Run: headless pygame with SDL's dummy video driver; simulated clock (each Clock.tick advances the game by its frame time, no real sleeping); random seed 0; keys injected as events and as key.get_pressed() state; no mouse input.
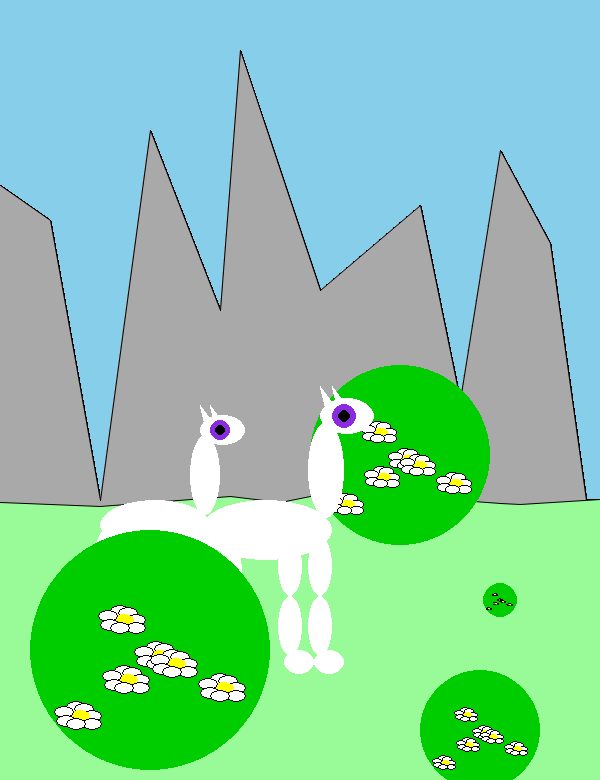
Frame 1 of 4 · flips 1–60 · no input
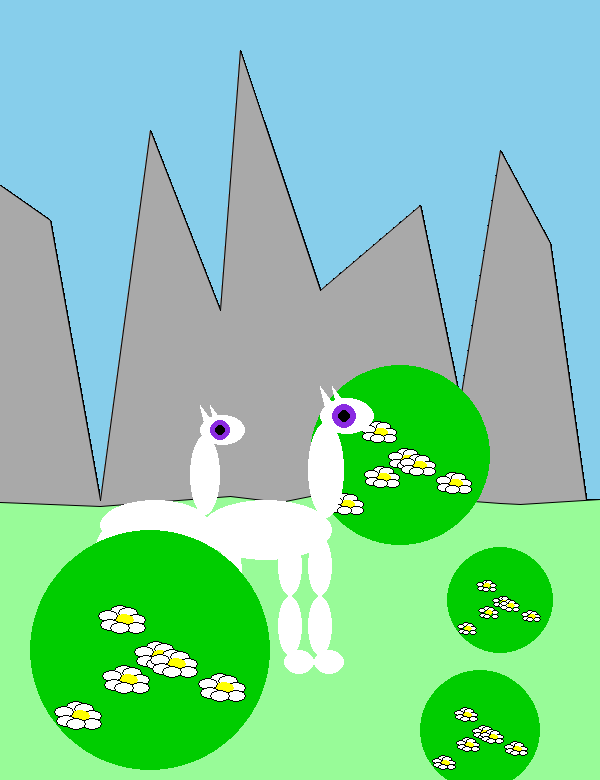
Frame 2 of 4 · flips 61–180 · tapped SPACE, RETURN · held RIGHT (→), D
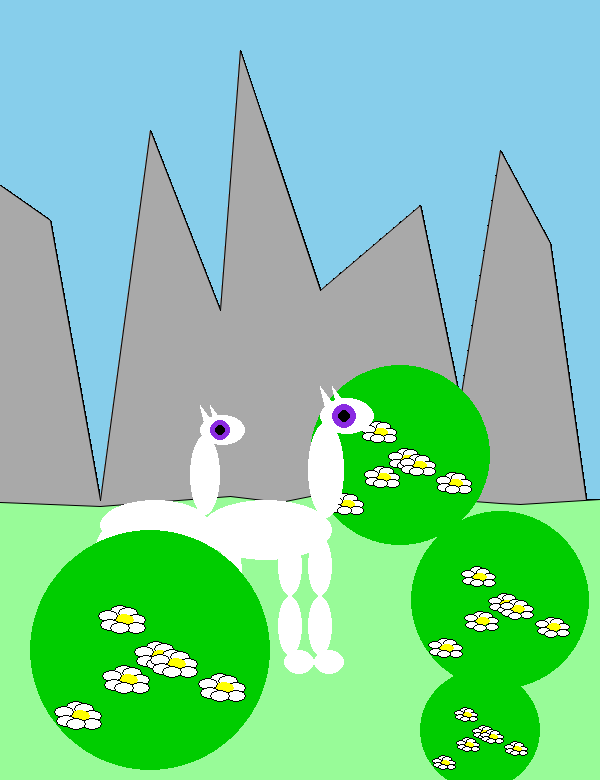
Frame 3 of 4 · flips 181–300 · held DOWN (↓), S
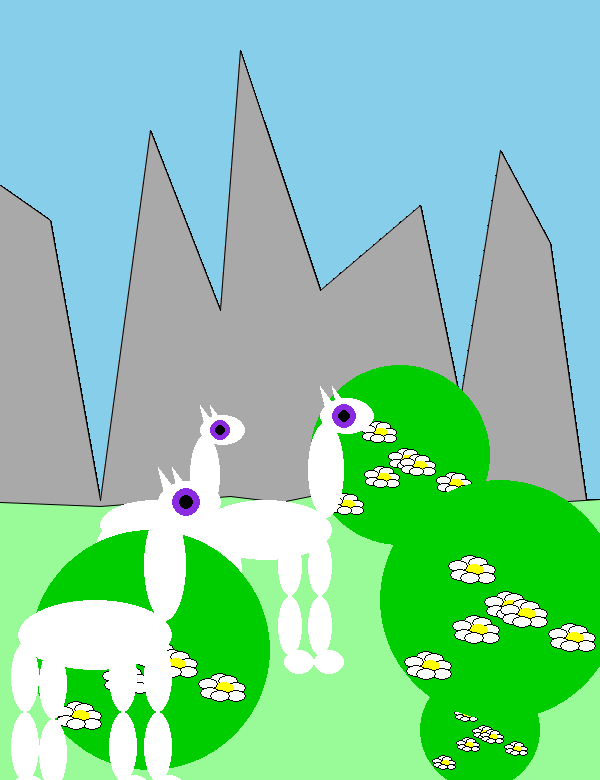
Frame 4 of 4 · flips 301–420 · held LEFT (←), A, UP (↑), W

The pygame program that drew these frames:

import pygame
from pygame.draw import *
import random

pygame.init()

FPS = 30
clock = pygame.time.Clock()
finished = False
screen = pygame.display.set_mode((600, 780))
rect(screen, (135, 206, 235), (0, 0, 600, 780))


def main():
    """
    Вызывает фунцию рисования картинки
    :return:
    """
    draw_picture()


def draw_picture():
    """
    Вызывает функции, необходимые для рисования картинки.
    :return:
    """
    mountains()
    grass()
    kust(400, 455, 3)
    kust(480, 730, 2)
    koza(200, 500, 6)
    koza(100, 500, 5)
    kust(150, 650, 4)

    
def mountains():
    """
    Рисует горы.
    :return:
    """
    polygon(screen, (169, 169, 169), (
        (-50, 150), (50, 220), (100, 500), (150, 130), (220, 310), (240, 50), (320, 290), (420, 205), (460, 400),
        (500, 150),
        (550, 243), (600, 600), (600, 800), (-50, 800)), width=0)
    aalines(screen, (0, 0, 0), True, (
        (-50, 150), (50, 220), (100, 500), (150, 130), (220, 310), (240, 50), (320, 290), (420, 205), (460, 400),
        (500, 150),
        (550, 243), (600, 600), (600, 800), (-50, 800)), blend=10000000)


def grass():
    """
    Рисует траву
    :return:
    """
    polygon(screen, (152, 251, 152), ((
        (-50, 500), (100, 506), (230, 496), (280, 502), (320, 494), (420, 505), (460, 500), (500, 503), (520, 504),
        (600, 499),
        (600, 800), (-50, 800))))

    aalines(screen, (0, 0, 0), True, (
        (-50, 500), (100, 506), (230, 496), (280, 502), (320, 494), (420, 505), (460, 500), (500, 503), (520, 504),
        (600, 499),
        (600, 800), (0, 800), (500, 800), (-50, 800)), blend=10000000)


def kust(x1, y1, size):
    """
    Рисует куст
    :param x1: абсцисса куста
    :param y1: ордината куста
    :param size: размер куста
    :return:
    """
    circle(screen, (0, 205, 0), (x1, y1), size * 30)

    for i in range(6):
        if i % 3 == 0:
            a = -3
            b = -3
        elif i % 3 == 1:
            a = 4
            b = 2
        else: 
            a = -4
            b = 3
        ellipse(screen, (255, 255, 255),
                (x1 - size * 1 + size * i * a, y1 - size * 21 / 10 + size * i * b, size * 5, size * 3))
        ellipse(screen, (1, 1, 1),
                (x1 - size * 1 + size * i * a, y1 - size * 21 / 10 + size * i * b, size * 5, size * 3), 1)
        ellipse(screen, (255, 255, 255),
                (x1 + size * 1 + size * i * a, y1 - size * 17 / 10 + size * i * b, size * 5, size * 3))
        ellipse(screen, (1, 1, 1),
                (x1 + size * 1 + size * i * a, y1 - size * 17 / 10 + size * i * b, size * 5, size * 3), 1)
        ellipse(screen, (255, 255, 255), (x1 + size * 3 + size * i * a, y1 + size * i * b, size * 5, size * 3))
        ellipse(screen, (1, 1, 1), (x1 + size * 3 + size * a * i, y1 + size * i * b, size * 5, size * 3), 1)
        ellipse(screen, (255, 255, 0), (x1 + size * i * a, y1 + size * i * b, size * 5, size * 3))
        ellipse(screen, (255, 255, 255), (x1 - size * 4 + size * i * a, y1 - size + size * i * b, size * 5, size * 3))
        ellipse(screen, (1, 1, 1), (x1 - size * 4 + size * i * a, y1 - size + size * i * b, size * 5, size * 3), 1)
        ellipse(screen, (255, 255, 255),
                (x1 + size * 3 + size * i * a, y1 + size * 2 + size * i * b, size * 5, size * 3))
        ellipse(screen, (1, 1, 1), (x1 + size * 3 + size * i * a, y1 + size * 2 + size * i * b, size * 5, size * 3), 1)
        ellipse(screen, (255, 255, 255),
                (x1 - size * 7 / 2 + size * i * a, y1 + size * 4 / 3 + size * i * b, size * 5, size * 3))
        ellipse(screen, (1, 1, 1),
                (x1 - size * 7 / 2 + size * i * a, y1 + size * 4 / 3 + size * i * b, size * 5, size * 3), 1)
        ellipse(screen, (255, 255, 255),
                (x1 - size * 1 + size * i * a, y1 + size * 21 / 10 + size * i * b, size * 5, size * 3))
        ellipse(screen, (1, 1, 1),
                (x1 - size * 1 + size * i * a, y1 + size * 21 / 10 + size * i * b, size * 5, size * 3), 1)


def koza(x, y, size):
    """
    Рисует козу.
    :param x: абсцисса середины козы
    :param y: ордината середины козы
    :param size: размер козы
    :return:
    """
    ellipse(screen, (255, 255, 255), (x, y, size * 22, size * 10))
    ellipse(screen, (255, 255, 255), (x + size * 18, y - size * 13, size * 6, size * 16))
    ellipse(screen, (255, 255, 255), (x + size * 20, y - size * 17, size * 9, size * 6))
    polygon(screen, (255, 255, 255),
            ((x + size * 20, y - size * 19), (x + size * 21, y - size * 15), (x + size * 23, y - size * 15)))
    polygon(screen, (255, 255, 255),
            ((x + size * 22, y - size * 19), (x + size * 23, y - size * 15), (x + size * 25, y - size * 15)))
    ellipse(screen, (138, 43, 226), (x + size * 22, y - size * 16, size * 4, size * 4))
    ellipse(screen, (0, 0, 0), (x + size * 23, y - size * 15, size * 2, size * 2))

    # legs
    ellipse(screen, (255, 255, 255), (x + size * 18, y + size * 6, size * 4, size * 10))
    ellipse(screen, (255, 255, 255), (x + size * 3, y + size * 7, size * 4, size * 10))
    ellipse(screen, (255, 255, 255), (x - size, y + size * 6, size * 4, size * 10))
    ellipse(screen, (255, 255, 255), (x + size * 13, y + size * 6, size * 4, size * 10))

    ellipse(screen, (255, 255, 255), (x + size * 18, y + size * 16, size * 4, size * 10))
    ellipse(screen, (255, 255, 255), (x + size * 3, y + size * 17, size * 4, size * 10))
    ellipse(screen, (255, 255, 255), (x - size, y + size * 16, size * 4, size * 10))
    ellipse(screen, (255, 255, 255), (x + size * 13, y + size * 16, size * 4, size * 10))

    ellipse(screen, (255, 255, 255), (x + size * 19, y + size * 25, size * 5, size * 4))
    ellipse(screen, (255, 255, 255), (x + size * 4, y + size * 26, size * 5, size * 4))
    ellipse(screen, (255, 255, 255), (x - size, y + size * 25, size * 5, size * 4))
    ellipse(screen, (255, 255, 255), (x + size * 14, y + size * 25, size * 5, size * 4))


main()
pygame.display.update()

def koza_prishla():
    for i in range(700):
        koza(i, 600, 7)
        pygame.display.update()
        clock.tick(100)
        main()
        kust(500,600,4)
        
def koza_prigayet():
    for i in range(700):
        if i % 100 > 50:
            b = 1
        else:
            b = -1
        koza(i, 550+b*20, 7)
        pygame.display.update()
        clock.tick(100)
        main()
        kust(500,600,4)

def new_kust(x,y):
    for i in range (400):
        main()
        kust(x,y, i/100)
        pygame.display.update()
        clock.tick(100)

        
new_kust(500,600)
clock.tick(100)
koza_prishla()
koza_prigayet()
s = screen
for i in range(180):
    main()
    kust(500,600,4)
    screen.blit(pygame.transform.rotate(s, 1), (0, 0))
    pygame.display.update()
    clock.tick(100)
clock.tick(100)
for i in range(360):
    screen.blit(pygame.transform.rotate(s, 1), (0, 0))
    pygame.display.update()
    clock.tick(100)

while not finished:
    clock.tick(FPS)
    for event in pygame.event.get():
        if event.type == pygame.QUIT:
            finished = True

pygame.quit()
